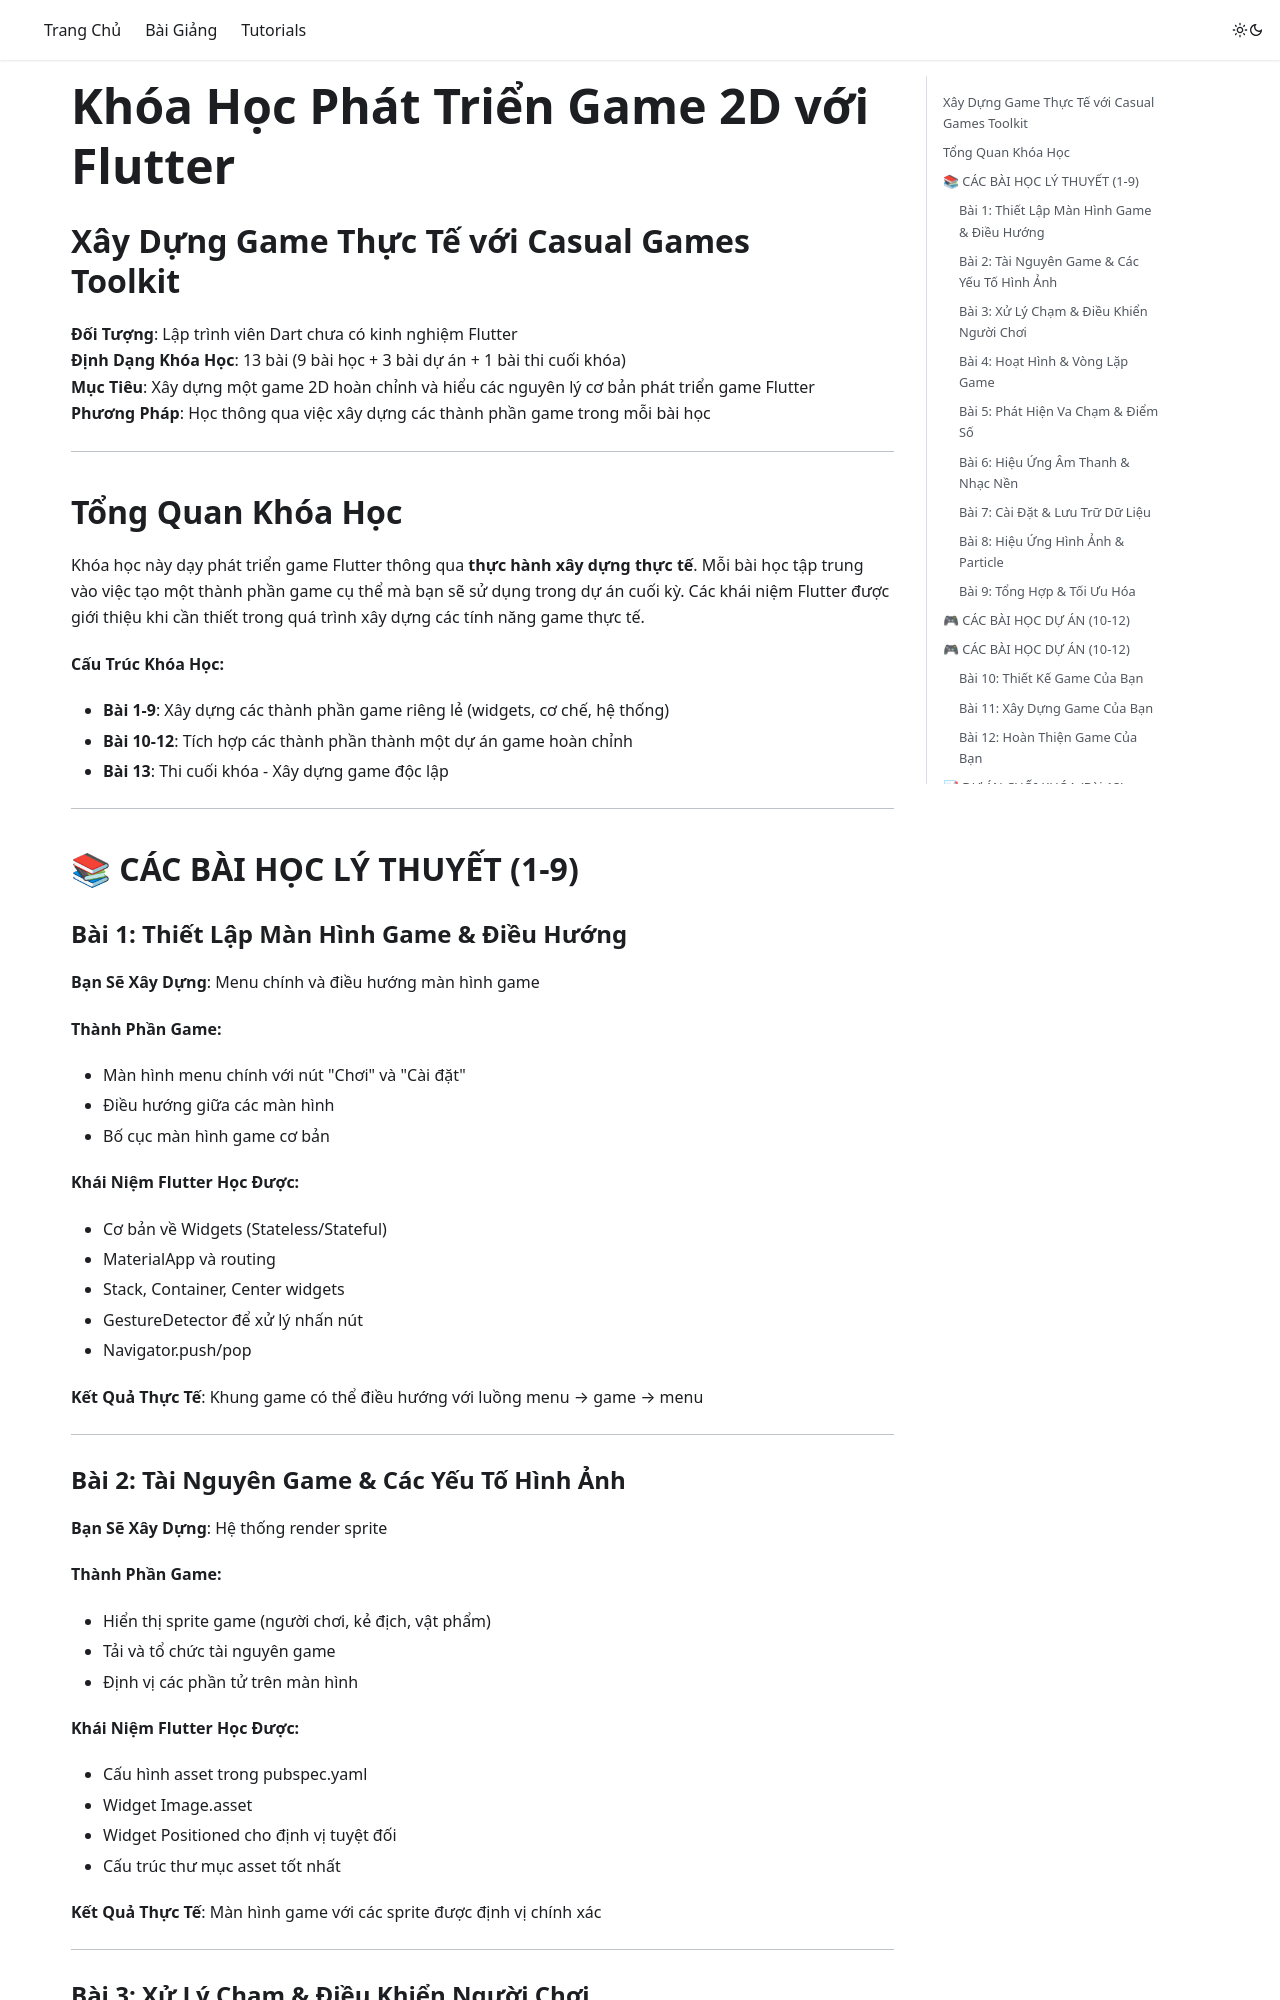

repository: quangvtvp/class-doc · page: lessons/game roadmap/roadmap/index.html · generator: docusaurus

# Khóa Học Phát Triển Game 2D với Flutter
## Xây Dựng Game Thực Tế với Casual Games Toolkit

**Đối Tượng**: Lập trình viên Dart chưa có kinh nghiệm Flutter  
**Định Dạng Khóa Học**: 13 bài (9 bài học + 3 bài dự án + 1 bài thi cuối khóa)  
**Mục Tiêu**: Xây dựng một game 2D hoàn chỉnh và hiểu các nguyên lý cơ bản phát triển game Flutter  
**Phương Pháp**: Học thông qua việc xây dựng các thành phần game trong mỗi bài học

---

## Tổng Quan Khóa Học

Khóa học này dạy phát triển game Flutter thông qua **thực hành xây dựng thực tế**. Mỗi bài học tập trung vào việc tạo một thành phần game cụ thể mà bạn sẽ sử dụng trong dự án cuối kỳ. Các khái niệm Flutter được giới thiệu khi cần thiết trong quá trình xây dựng các tính năng game thực tế.

**Cấu Trúc Khóa Học:**
- **Bài 1-9**: Xây dựng các thành phần game riêng lẻ (widgets, cơ chế, hệ thống)
- **Bài 10-12**: Tích hợp các thành phần thành một dự án game hoàn chỉnh
- **Bài 13**: Thi cuối khóa - Xây dựng game độc lập

---

## 📚 CÁC BÀI HỌC LÝ THUYẾT (1-9)

### Bài 1: Thiết Lập Màn Hình Game & Điều Hướng
**Bạn Sẽ Xây Dựng**: Menu chính và điều hướng màn hình game

**Thành Phần Game:**
- Màn hình menu chính với nút "Chơi" và "Cài đặt"
- Điều hướng giữa các màn hình
- Bố cục màn hình game cơ bản

**Khái Niệm Flutter Học Được:**
- Cơ bản về Widgets (Stateless/Stateful)
- MaterialApp và routing
- Stack, Container, Center widgets
- GestureDetector để xử lý nhấn nút
- Navigator.push/pop

**Kết Quả Thực Tế**: Khung game có thể điều hướng với luồng menu → game → menu

---
